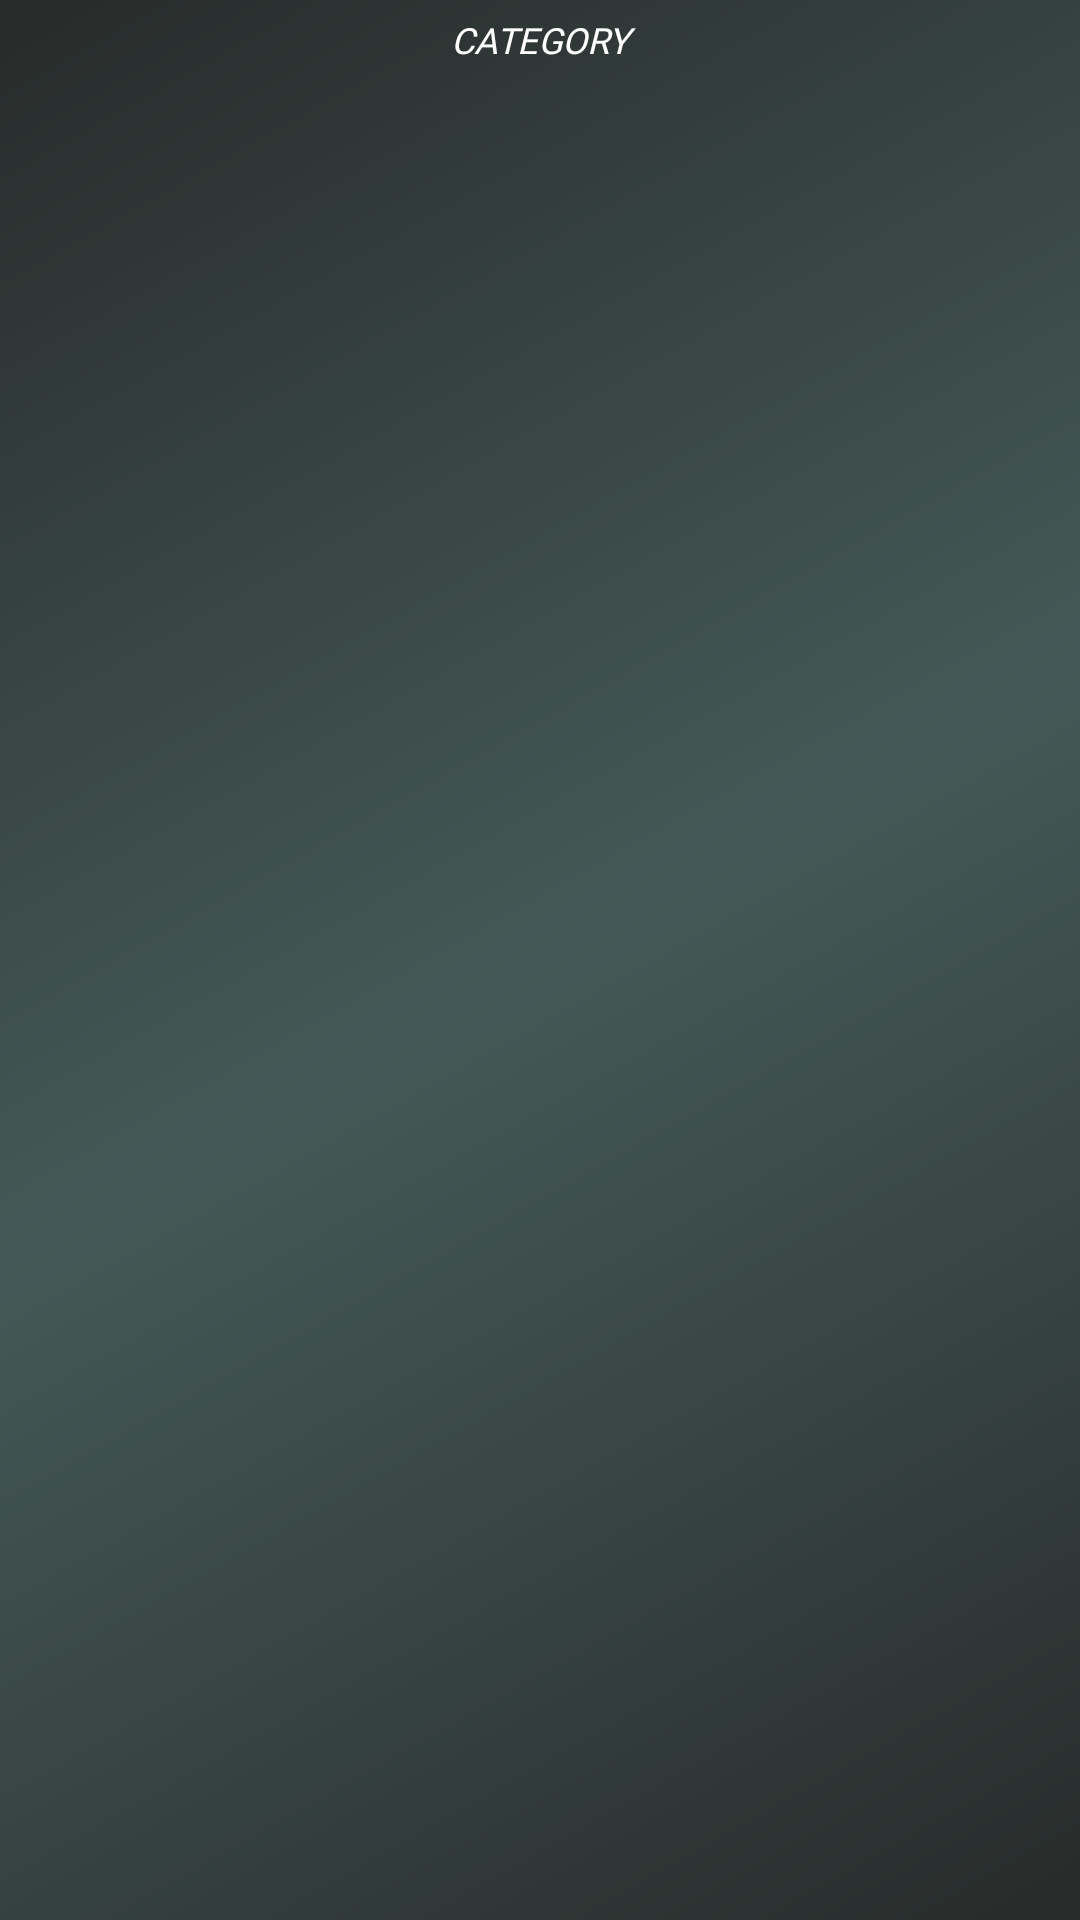

Reconstruct the res/layout file that produces this screen, plus the resources it refers to.
<!-- AndroidManifest.xml: application theme Theme.BTechMobi -->
<!-- res/layout/list_pagesize.xml -->
<?xml version="1.0" encoding="utf-8"?>
<TextView xmlns:android="http://schemas.android.com/apk/res/android"
    android:layout_width="match_parent"
    android:layout_height="wrap_content"
    android:layout_centerInParent="true"
    android:layout_centerHorizontal="true"
    android:textAlignment="center"
    android:paddingLeft="5dp"
    android:paddingRight="5dp"
    android:background="@drawable/title_bar"
    android:paddingTop="5dp"
    android:paddingBottom="5dp"
    android:fontFamily="@font/droid_italic"
    android:text="Category"
    android:textAllCaps="true"
    android:textColor="@color/white"
    android:textFontWeight="40"
    android:textSize="12dp"
    android:textStyle="bold|italic"
    android:gravity="center_horizontal">


</TextView>
<!-- resources referenced by this layout -->
<resources>
  <color name="white">#FFFFFFFF</color>
  <!-- drawable title_bar (drawable) -->
  <shape xmlns:android="http://schemas.android.com/apk/res/android"
      android:shape="rectangle">
      <gradient
          android:angle="135"
          android:centerColor="#445957"
          android:endColor="#272B2A"
          android:startColor="#272B2A"
          android:type="linear" />
  </shape>
  <style name="Theme.BTechMobi" parent="Theme.MaterialComponents.DayNight.NoActionBar">
          
          <item name="colorPrimary">@color/titleblue</item>
          <item name="colorPrimaryVariant">@color/titleblue</item>
          <item name="colorOnPrimary">@color/titleblue</item>
          
          <item name="colorSecondary">@color/titleblue</item>
          <item name="colorSecondaryVariant">@color/titleblue</item>
          <item name="colorOnSecondary">@color/titleblue</item>
          
          <item name="android:statusBarColor" tools:targetApi="l">?attr/colorPrimaryVariant</item>
          
      </style>
  <color name="titleblue">#009688</color>
</resources>
